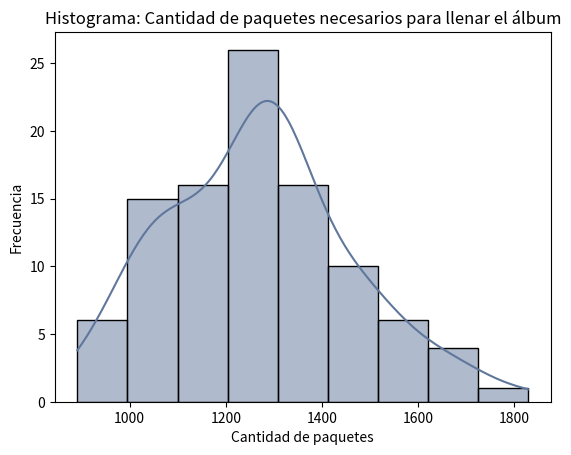

Recreate this plot in Python.
# -*- coding: utf-8 -*-
"""TS2_PYE.ipynb

Automatically generated by Colaboratory.

Original file is located at
    https://colab.research.google.com/<link-removed>
"""

import numpy as np
import random as rd
import seaborn as sns
import matplotlib.pyplot as plt

rd.seed(98)
def crear_album(figus_total):
  album = []
  for _ in range(figus_total):
    album.append(0)
  return album

def crear_album2(figus_total):
  return [0] * figus_total


print(crear_album(20))
print(crear_album2(20))

#https://docs.python.org/3/library/random.html
def comprar_paquete(figus_total, figus_paquete):
  return rd.sample(range(figus_total), figus_paquete)
print(comprar_paquete(860,5))


def pegar_figus(album, paquete):
    for figu in paquete:
        album[figu] = 1 


def album_incomp(album):
    return 0 in album

def cuantos_paquetes(figus_total, figus_paquete):
    album = crear_album(figus_total)
#Creo e inicializo paquetes_compre que será el return final de la funcion
    paquetes_compre = 0
#Mientras el album esté incompleto compro paquete, pego figus y aumento el contador de paquetes comprados
    while album_incomp(album):
        paquete = comprar_paquete(figus_total, figus_paquete)
        pegar_figus(album, paquete)
        paquetes_compre += 1 
      
    return paquetes_compre

N = 100
figus_total = 860
figus_paquete = 5
muestras = [cuantos_paquetes(figus_total, figus_paquete) for _ in range (N)]
print(muestras)

esperanza = np.mean(muestras)
print(f"La cantidad de paquetes promedio para llenar el álbum es de:  {esperanza}")

sns.set_palette("deep", desat=.6)
sns.set_context(rc={"figure.figsize": (8, 4)})
sns.histplot(muestras, kde=True)
plt.xlabel("Cantidad de paquetes")
plt.ylabel("Frecuencia")
plt.title("Histograma: Cantidad de paquetes necesarios para llenar el álbum")
plt.show()
